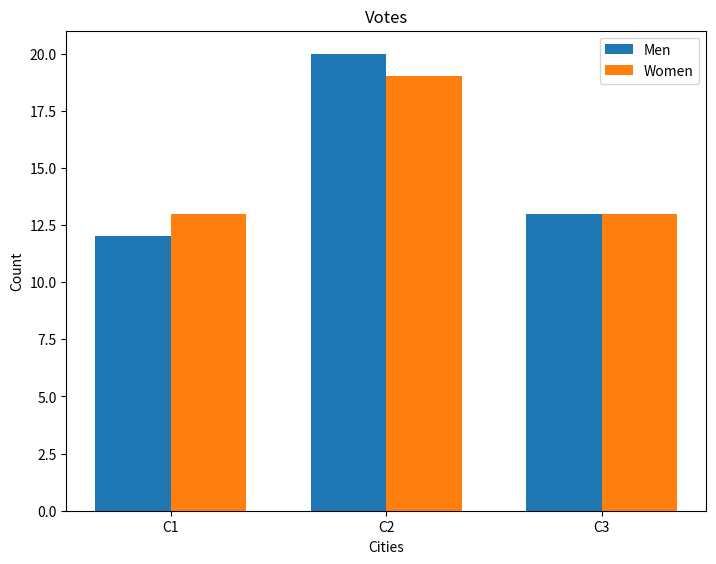

Recreate this plot in Python.
import numpy as np
import matplotlib.pyplot as plt

labels = ['C1', 'C2', 'C3']
men = [12, 20, 13]
women = [13, 19, 13]
width = 0.35
x = np.arange(len(labels))

figure = plt.figure()
ax = figure.add_axes([0,0,1,1])
ax.bar(x-width/2, men, width, label="Men"  )
ax.bar(x+width/2, women, width, label="Women")

ax.set_title('Votes')
ax.set_ylabel('Count')
ax.set_xlabel('Cities')
ax.set_xticks(x)
ax.set_xticklabels(labels)
ax.legend()

plt.show()